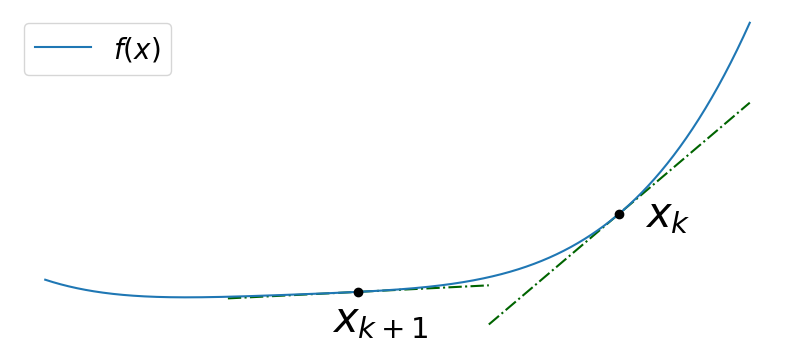

The matplotlib source for this figure: (Note: this script raises an exception after producing the figure.)
from typing import Callable

import matplotlib.patches
import matplotlib.pyplot as plt
import numpy as np
import numpy.typing as npt


def compute_y1(x, fx, g, xp, fxp, gp) -> npt.NDArray[np.float64]:
    s = x - xp
    sigma = (6 * (fxp - fx) + 3 * np.dot(s, gp + g)) / np.sum(s**2)
    return sigma


def compute_y2(x, fx, g, xp, fxp, gp) -> npt.NDArray[np.float64]:
    s = x - xp
    sigma = (2.0 * (fxp - fx) + np.dot(s, g + gp)) / np.sum(s**2)
    return sigma


def compute_y3(x, fx, g, xp, fxp, gp) -> npt.NDArray[np.float64]:
    s = x - xp
    sigma = (6 * (fxp - fx) + 3 * np.dot(s, gp + g)) / np.sum(s**2)
    sigma1 = (4.0 * (fxp - fx) + np.dot(s, g + gp)) / np.sum(s**2)
    sigma2 = (1.0 * (fxp - fx) + np.dot(s, g + gp)) / np.sum(s**2)
    sigma = np.clip(sigma, min(sigma1, sigma2), max(sigma1, sigma2))
    return sigma


def trial(
    x_,
    xp_,
    f: Callable,
    f_prime: Callable,
    f_double_prime: Callable,
    xMin=-1.0,
    xMax=+1.0,
    kind: str = "",
):
    x = np.array([x_])
    fx = f(x)
    g = f_prime(x)
    h = f_double_prime(x)
    xp = np.array([xp_])
    fxp = f(xp)
    gp = f_prime(xp)
    _hp = f_double_prime(xp)

    xVals = np.linspace(xMin, xMax, 1000)
    yVals = f(xVals)

    bestX = -1.0
    bestY = f(bestX)

    yHESS = fx + g * (xVals - x) + 0.5 * h * (xVals - x) ** 2

    yBFGS = fx + g * (xVals - x) + 0.5 * (gp - g) / (xp - x) * (xVals - x) ** 2

    sigma1 = compute_y1(x, fx, g, xp, fxp, gp)
    g1 = gp - sigma1 * (x - xp)
    y1 = fx + g * (xVals - x) + 0.5 * (g1 - g) / (xp - x) * (xVals - x) ** 2

    sigma2 = compute_y2(x, fx, g, xp, fxp, gp)
    g2 = gp - sigma2 * (x - xp)
    y2 = fx + g * (xVals - x) + 0.5 * (g2 - g) / (xp - x) * (xVals - x) ** 2

    sigma3 = compute_y3(x, fx, g, xp, fxp, gp)
    g3 = gp - sigma3 * (x - xp)
    y3 = fx + g * (xVals - x) + 0.5 * (g3 - g) / (xp - x) * (xVals - x) ** 2

    fig, ax = plt.subplots(figsize=(10, 5))
    ax.set_aspect("equal", adjustable="box")

    plt.plot(xVals, yVals, "-", color="tab:blue", label="$f(x)$")

    if "HESS" == kind:
        plt.plot(
            xVals, yHESS, color="black", label="Exact Quadratic Model", linewidth=3
        )
        # (bestX, bestY)を中心に赤色の円を描く
        circle = matplotlib.patches.Circle(
            (bestX, bestY), 0.05, color="red", fill=False, linestyle="--"
        )
        ax.add_artist(circle)
        plt.text(
            bestX - 0.2,
            bestY + 0.3,
            "Almost no gap",
            fontsize=30,
            color="red",
            zorder=5,
        )

    dx = 0.5
    fBest = np.nan

    if "EXPLAIN" == kind:
        plt.plot(
            [x[0] - dx, x[0] + dx],
            [fx - g * dx, fx + g * dx],
            "-.",
            color="darkgreen",
            zorder=-1,
        )
        plt.plot(
            [xp[0] - dx, xp[0] + dx],
            [fxp - gp * dx, fxp + gp * dx],
            "-.",
            color="darkgreen",
            zorder=-1,
        )

    if "BFGS" == kind:
        plt.plot(xVals, yBFGS, color="black", label="Quadratic Model", linewidth=3)
        fBFGS = fx + g * (xp - x) + 0.5 * (g - gp) / (x - xp) * (x - xp) ** 2
        plt.plot(
            [xp - dx, xp + dx],
            [fxp - gp * dx, fxp + gp * dx],
            "-.",
            color="darkgreen",
            zorder=-1,
        )
        plt.plot(
            [xp - dx, xp + dx],
            [fBFGS - gp * dx, fBFGS + gp * dx],
            "-.",
            color="darkgreen",
            zorder=-1,
        )
        fBest = (fx + g * (bestX - x) + 0.5 * (gp - g) / (xp - x) * (x - bestX) ** 2)[0]

    if "1_cubic" == kind or "1_quadratic" == kind:
        c = sigma1 / (3 * (x - xp) * np.abs(x - xp))
        cubic = (
            fx
            + g * (xVals - x)
            + 0.5 * (g - gp + sigma1 * (x - xp)) / (x - xp) * (xVals - x) ** 2
            + c * np.abs(xVals - x) ** 3
        )
        plt.plot(
            xVals,
            cubic,
            ":" if "1_quadratic" == kind else "--",
            color="black",
            label="Cubic Model",
            linewidth=3,
        )

        if "1_quadratic" == kind:
            plt.plot(xVals, y1, color="black", label="Quadratic Model", linewidth=3)
            fBest = (
                fx
                + g * (bestX - x)
                + 0.5 * (g - gp + sigma1 * (x - xp)) / (x - xp) * (bestX - x) ** 2
            )[0]

        if "1_cubic" == kind:
            plt.plot(
                [xp[0] - dx, xp[0] + dx],
                [fxp - gp * dx, fxp + gp * dx],
                "-.",
                color="darkgreen",
                zorder=-1,
            )
            fBest = (
                fx
                + g * (bestX - x)
                + 0.5 * (g - gp + sigma1 * (x - xp)) / (x - xp) * (bestX - x) ** 2
                + c * np.abs(bestX - x) ** 3
            )[0]

    if "2" == kind:
        plt.plot(xVals, y2, color="black", label="Quadratic Model", linewidth=3)
        fBest = (
            fx
            + g * (bestX - x)
            + 0.5 * (g - gp + sigma2 * (x - xp)) / (x - xp) * (bestX - x) ** 2
        )[0]

    if "3" == kind:
        plt.plot(xVals, y1, ":", color="black", label="Quadratic Model", linewidth=3)
        plt.plot(xVals, y3, color="black", label="Clipped Model", linewidth=3)
        plt.errorbar(
            xp,
            fxp,
            yerr=[(fxp - fx) / 2, (fxp - fx)],
            fmt="o",
            color="darkgreen",
            capsize=10,
            linewidth=3,
            zorder=-1,
        )
        fBest = (
            fx
            + g * (bestX - x)
            + 0.5 * (g - gp + sigma3 * (x - xp)) / (x - xp) * (bestX - x) ** 2
        )[0]

    plt.arrow(
        bestX,
        bestY,
        0,
        fBest - bestY,
        head_width=0.05,
        head_length=0.05,
        length_includes_head=True,
        fc="red",
        ec="red",
        zorder=5,
    )

    plt.scatter([xp], [fxp], color="black", zorder=5)
    plt.text(
        xp[0] + (-0.6 if "3" == kind else +0.1),
        fxp - 0.05,
        "$x_k$",
        fontsize=30,
        color="black",
    )
    plt.scatter([x], [fx], color="black", zorder=5)
    plt.text(x[0] - 0.1, fx - 0.15, "$x_{k+1}$", fontsize=30, color="black")

    plt.axis("off")

    plt.legend(loc="upper left", fontsize=20)

    plt.ylim(
        yVals.min() - 0.15 * (yVals.max() - yVals.min()),
        yVals.max() + 0.05 * (yVals.max() - yVals.min()),
    )
    plt.savefig(
        f"doc_private/imgs/modified_secant/trial_{kind}.pdf",
        bbox_inches="tight",
    )
    # plt.show()
    plt.close()


if __name__ == "__main__":
    a = 2.0 * 0.05
    b = 1.0 * 0.05
    c = 1.0 * 0.05
    d = 0.0 * 0.05
    e = 2.0 * 0.05

    def f(xi):
        return e * xi**4 + a * xi**3 + b * xi**2 + c * xi + d

    def f_prime(xi):
        return 4 * e * xi**3 + 3 * a * xi**2 + 2 * b * xi + c

    def f_double_prime(xi):
        return 12 * e * xi**2 + 6 * a * xi + 2 * b

    # def f(xi):
    #     return xi**10

    # def f_prime(xi):
    #     return 10 * xi**9

    # def f_double_prime(xi):
    #     return 90 * xi**8

    for kind in ["EXPLAIN", "HESS", "BFGS", "2", "1_cubic", "1_quadratic", "3"]:
        trial(
            x_=0.0,
            xp_=1.0,
            f=f,
            f_prime=f_prime,
            f_double_prime=f_double_prime,
            xMin=-1.2,
            xMax=+1.5,
            kind=kind,
        )
